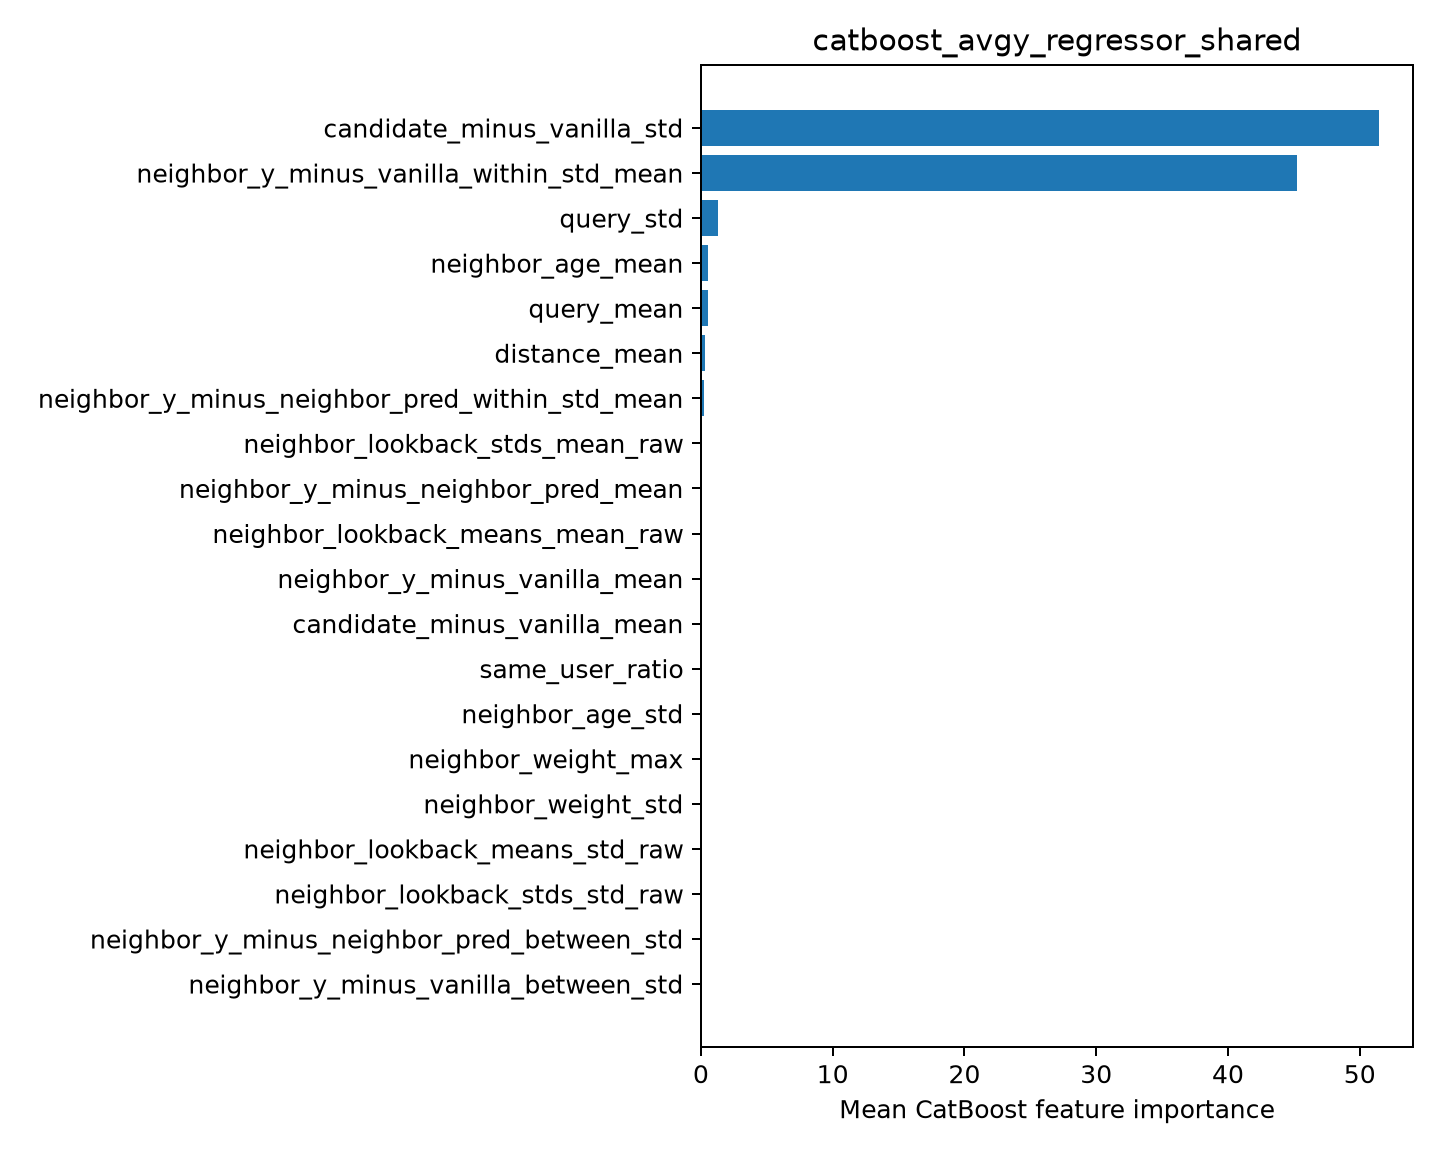

Source data for this figure (header and first rows):
feature, importance
candidate_minus_vanilla_std, 51.47
neighbor_y_minus_vanilla_within_std_mean, 45.23
query_std, 1.299
neighbor_age_mean, 0.5694
query_mean, 0.5086
distance_mean, 0.2965
neighbor_y_minus_neighbor_pred_within_st…, 0.2698
neighbor_lookback_stds_mean_raw, 0.09631
neighbor_y_minus_neighbor_pred_mean, 0.0882
neighbor_lookback_means_mean_raw, 0.06414
neighbor_y_minus_vanilla_mean, 0.05077
candidate_minus_vanilla_mean, 0.04379
same_user_ratio, 0.01871
neighbor_age_std, 0.0
neighbor_weight_max, 0.0
neighbor_weight_std, 0.0
neighbor_lookback_means_std_raw, 0.0
neighbor_lookback_stds_std_raw, 0.0
neighbor_y_minus_neighbor_pred_between_s…, 0.0
neighbor_y_minus_vanilla_between_std, 0.0
